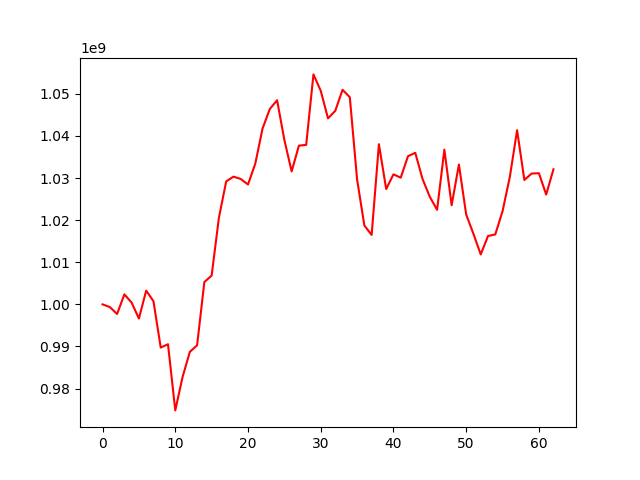

Values plotted in this chart, from the file beside it:
, 0
0, 1000000000
1, 999371770
2, 997713820
3, 1002380872
4, 1000420234
5, 996636091
6, 1003261962
7, 1000761112
8, 989738065
9, 990539131
10, 974819330
11, 982734218
12, 988717100
13, 990285495
14, 1005315114
15, 1006839674
16, 1020578963
17, 1029209800
18, 1030342501
19, 1029786867
20, 1028478461
21, 1033421600
22, 1041758111
23, 1046413113
24, 1048494914
25, 1039069675
26, 1031585993
27, 1037705849
28, 1037884875
29, 1054626175
30, 1050745688
31, 1044184532
32, 1045973361
33, 1050973698
34, 1049205676
35, 1029682345
36, 1018738307
37, 1016496999
38, 1038043807
39, 1027400804
40, 1030883144
41, 1030098388
42, 1035201081
43, 1035997420
44, 1029774114
45, 1025550128
46, 1022459382
47, 1036743499
48, 1023551828
49, 1033217870
50, 1021343149
51, 1016742444
52, 1011858840
53, 1016237040
54, 1016617759
55, 1022120246
56, 1030254176
57, 1041372794
58, 1029549019
59, 1031076821
... 3 more rows
